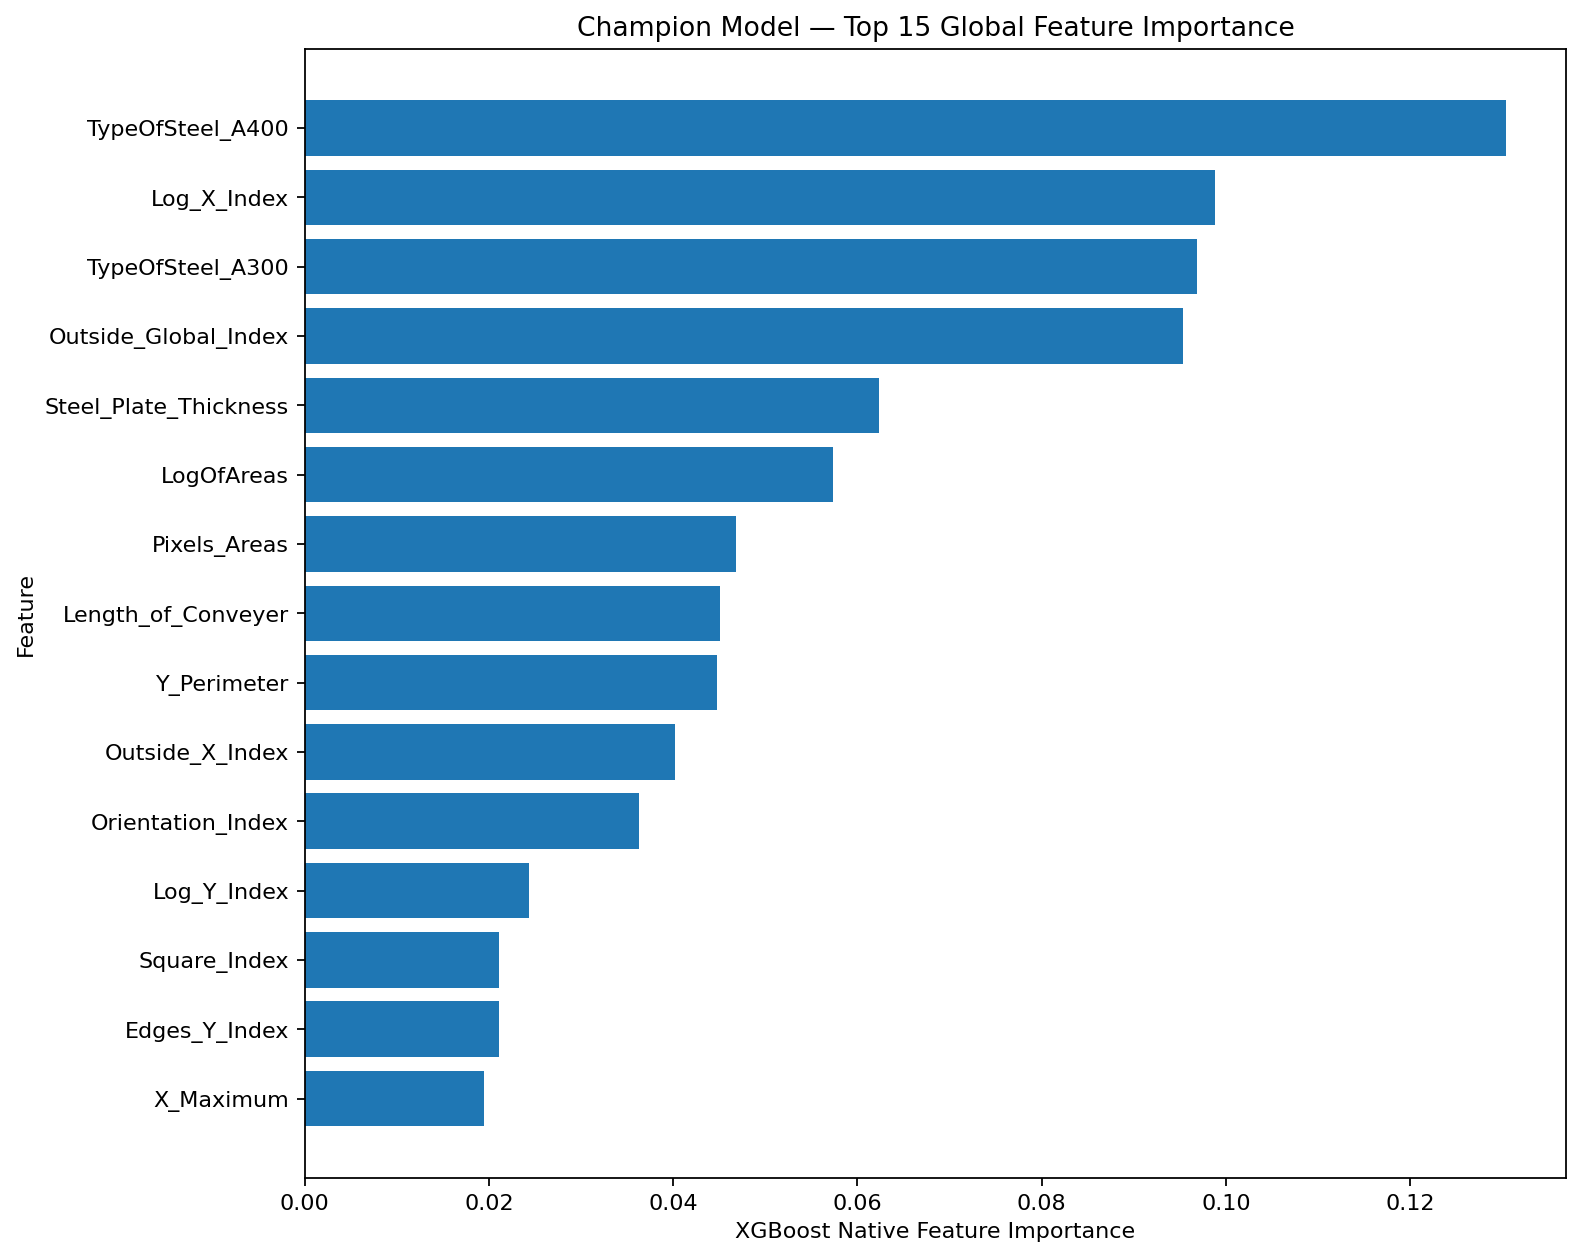

Source data for this figure (header and first rows):
feature, feature_group, importance, rank, importance_share, cumulative_importance_share
TypeOfSteel_A400, Steel / Production, 0.1304, 1, 0.1304, 0.1304
Log_X_Index, Log Transformation, 0.09879, 2, 0.09879, 0.2292
TypeOfSteel_A300, Steel / Production, 0.09685, 3, 0.09685, 0.3261
Outside_Global_Index, Shape / Edge Index, 0.09534, 4, 0.09534, 0.4214
Steel_Plate_Thickness, Steel / Production, 0.0623, 5, 0.0623, 0.4837
LogOfAreas, Log Transformation, 0.05733, 6, 0.05733, 0.541
Pixels_Areas, Geometry / Position, 0.04687, 7, 0.04687, 0.5879
Length_of_Conveyer, Steel / Production, 0.0451, 8, 0.0451, 0.633
Y_Perimeter, Geometry / Position, 0.04475, 9, 0.04475, 0.6778
Outside_X_Index, Shape / Edge Index, 0.04022, 10, 0.04022, 0.718
Orientation_Index, Shape / Edge Index, 0.03629, 11, 0.03629, 0.7543
Log_Y_Index, Log Transformation, 0.02436, 12, 0.02436, 0.7786
Square_Index, Shape / Edge Index, 0.02112, 13, 0.02112, 0.7997
Edges_Y_Index, Shape / Edge Index, 0.02111, 14, 0.02111, 0.8208
X_Maximum, Geometry / Position, 0.01948, 15, 0.01948, 0.8403
Minimum_of_Luminosity, Luminosity, 0.01809, 16, 0.01809, 0.8584
Sum_of_Luminosity, Luminosity, 0.01775, 17, 0.01775, 0.8762
Luminosity_Index, Luminosity, 0.0144, 18, 0.0144, 0.8906
X_Minimum, Geometry / Position, 0.01433, 19, 0.01433, 0.9049
Edges_Index, Shape / Edge Index, 0.01404, 20, 0.01404, 0.9189
SigmoidOfAreas, Area Transformation, 0.01328, 21, 0.01328, 0.9322
X_Perimeter, Geometry / Position, 0.01278, 22, 0.01278, 0.945
Empty_Index, Shape / Edge Index, 0.01245, 23, 0.01245, 0.9574
Maximum_of_Luminosity, Luminosity, 0.01137, 24, 0.01137, 0.9688
Edges_X_Index, Shape / Edge Index, 0.01113, 25, 0.01113, 0.98
Y_Maximum, Geometry / Position, 0.01024, 26, 0.01024, 0.9902
Y_Minimum, Geometry / Position, 0.009809, 27, 0.009809, 1.0
